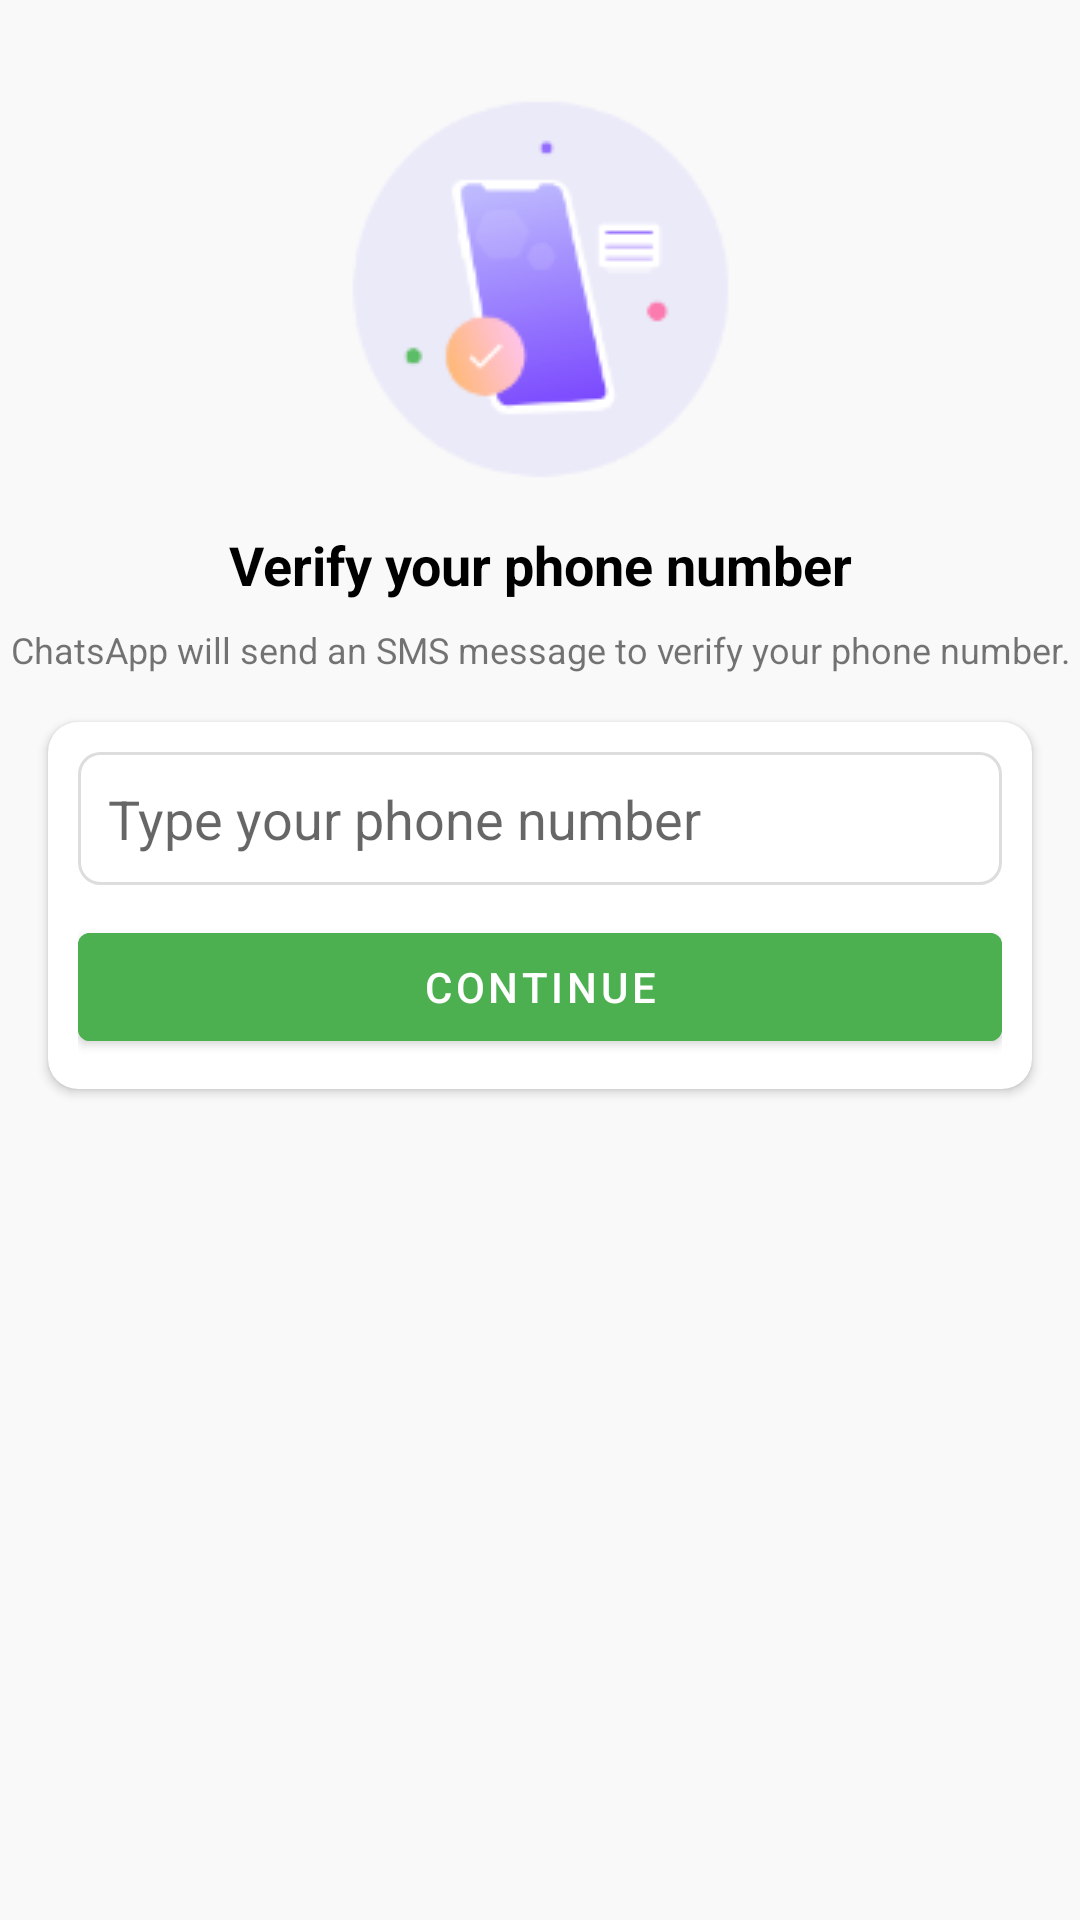

This screen was rendered from an Android layout file. Write that file and the resources it references.
<!-- AndroidManifest.xml: application theme Theme.ChatsApp -->
<!-- res/layout/activity_phone_number.xml -->
<?xml version="1.0" encoding="utf-8"?>
<androidx.constraintlayout.widget.ConstraintLayout xmlns:android="http://schemas.android.com/apk/res/android"
    xmlns:app="http://schemas.android.com/apk/res-auto"
    xmlns:tools="http://schemas.android.com/tools"
    android:layout_width="match_parent"
    android:layout_height="match_parent"
    android:background="#f9f9f9"
    tools:context=".Activities.PhoneNumberActivity">

    <ImageView
        android:id="@+id/imageView"
        android:layout_width="wrap_content"
        android:layout_height="wrap_content"
        android:layout_marginTop="32dp"
        app:layout_constraintEnd_toEndOf="parent"
        app:layout_constraintStart_toStartOf="parent"
        app:layout_constraintTop_toTopOf="parent"
        app:srcCompat="@drawable/mobile_auth" />

    <TextView
        android:id="@+id/phoneLbl"
        android:layout_width="wrap_content"
        android:layout_height="wrap_content"
        android:layout_marginTop="16dp"
        android:text="Verify your phone number"
        android:textColor="@color/black"
        android:textSize="18sp"
        android:textStyle="bold"
        app:layout_constraintEnd_toEndOf="@+id/imageView"
        app:layout_constraintStart_toStartOf="@+id/imageView"
        app:layout_constraintTop_toBottomOf="@+id/imageView" />

    <TextView
        android:id="@+id/textView4"
        android:layout_width="wrap_content"
        android:layout_height="wrap_content"
        android:layout_marginTop="8dp"
        android:gravity="center"
        android:text="ChatsApp will send an SMS message to verify your phone number."
        android:textSize="12sp"
        app:layout_constraintEnd_toEndOf="@+id/phoneLbl"
        app:layout_constraintStart_toStartOf="@+id/phoneLbl"
        app:layout_constraintTop_toBottomOf="@+id/phoneLbl" />

    <androidx.cardview.widget.CardView
        android:layout_width="match_parent"
        android:layout_height="wrap_content"
        android:layout_marginStart="16dp"
        android:layout_marginTop="16dp"
        android:layout_marginEnd="16dp"
        app:cardCornerRadius="10dp"
        app:layout_constraintEnd_toEndOf="parent"
        app:layout_constraintStart_toStartOf="parent"
        app:layout_constraintTop_toBottomOf="@+id/textView4">

        <LinearLayout
            android:layout_width="match_parent"
            android:layout_height="match_parent"
            android:layout_margin="10dp"
            android:orientation="vertical">

            <EditText
                android:id="@+id/phoneBox"
                android:layout_width="match_parent"
                android:layout_height="wrap_content"
                android:background="@drawable/textbox_outline"
                android:ems="10"
                android:hint="Type your phone number"
                android:padding="10dp"
                android:phoneNumber="true" />

            <Button
                android:id="@+id/continueBtn"
                android:layout_width="match_parent"
                android:layout_height="wrap_content"
                android:layout_marginTop="10dp"
                android:backgroundTint="#4CAF50"
                android:text="Continue" />
        </LinearLayout>
    </androidx.cardview.widget.CardView>

</androidx.constraintlayout.widget.ConstraintLayout>
<!-- resources referenced by this layout -->
<resources>
  <color name="black">#FF000000</color>
  <!-- drawable mobile_auth: png bitmap (drawable, 20974 bytes) -->
  <!-- drawable textbox_outline (drawable) -->
  <?xml version="1.0" encoding="utf-8"?>
  <shape xmlns:android="http://schemas.android.com/apk/res/android">
  <stroke android:color="#DDDDDD" android:width="1dp"/>
      <corners android:radius="7dp"/>
  </shape>
  <style name="Theme.ChatsApp" parent="Theme.MaterialComponents.DayNight.DarkActionBar">
          
          <item name="colorPrimary">@color/green</item>
          <item name="colorPrimaryVariant">@color/greenDark</item>
          <item name="colorOnPrimary">@color/white</item>
          
          <item name="colorSecondary">@color/teal_200</item>
          <item name="colorSecondaryVariant">@color/teal_700</item>
          <item name="colorOnSecondary">@color/black</item>
          
          <item name="android:statusBarColor" tools:targetApi="l">?attr/colorPrimaryVariant</item>
          
      </style>
  <color name="green">#4CAF50</color>
  <color name="greenDark">#28852C</color>
  <color name="white">#FFFFFFFF</color>
  <color name="teal_200">#FF03DAC5</color>
  <color name="teal_700">#FF018786</color>
</resources>
